9-way image classification set "hsqc" from GitHub (stefhk3/nmrchemclassify); label vocabulary: alkaloids and derivatives, benzenoids, lipids and lipid-like molecules, nucleosides nucleotides and analogues, organic acids and derivatives, organic nitrogen compounds, organic oxygen compounds, organoheterocyclic compounds, phenylpropanoids and polyketides.

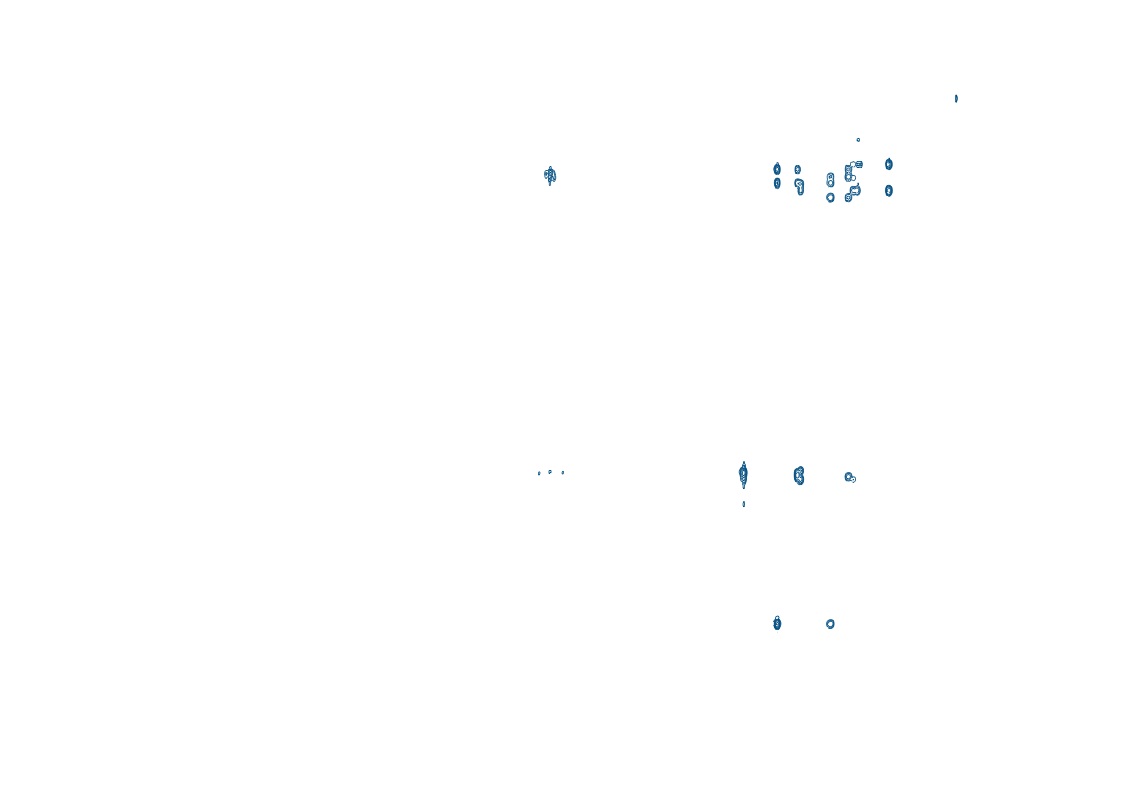
Label: lipids and lipid-like molecules

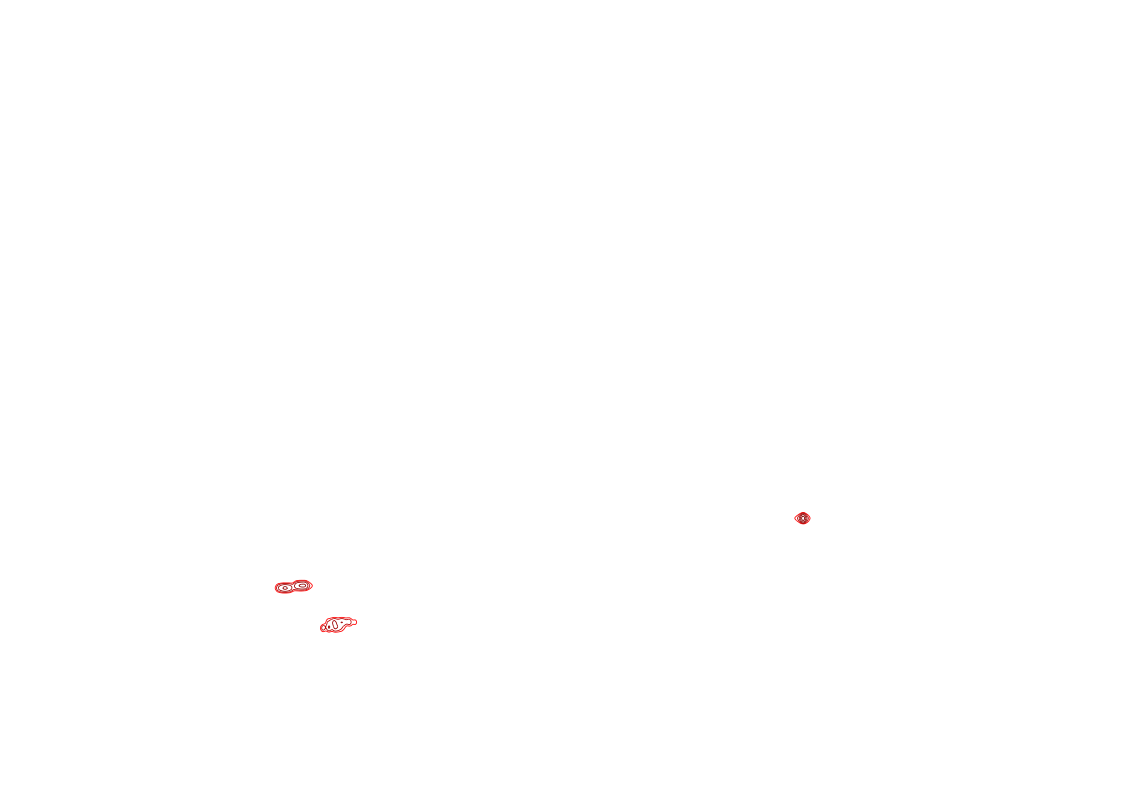
Label: benzenoids

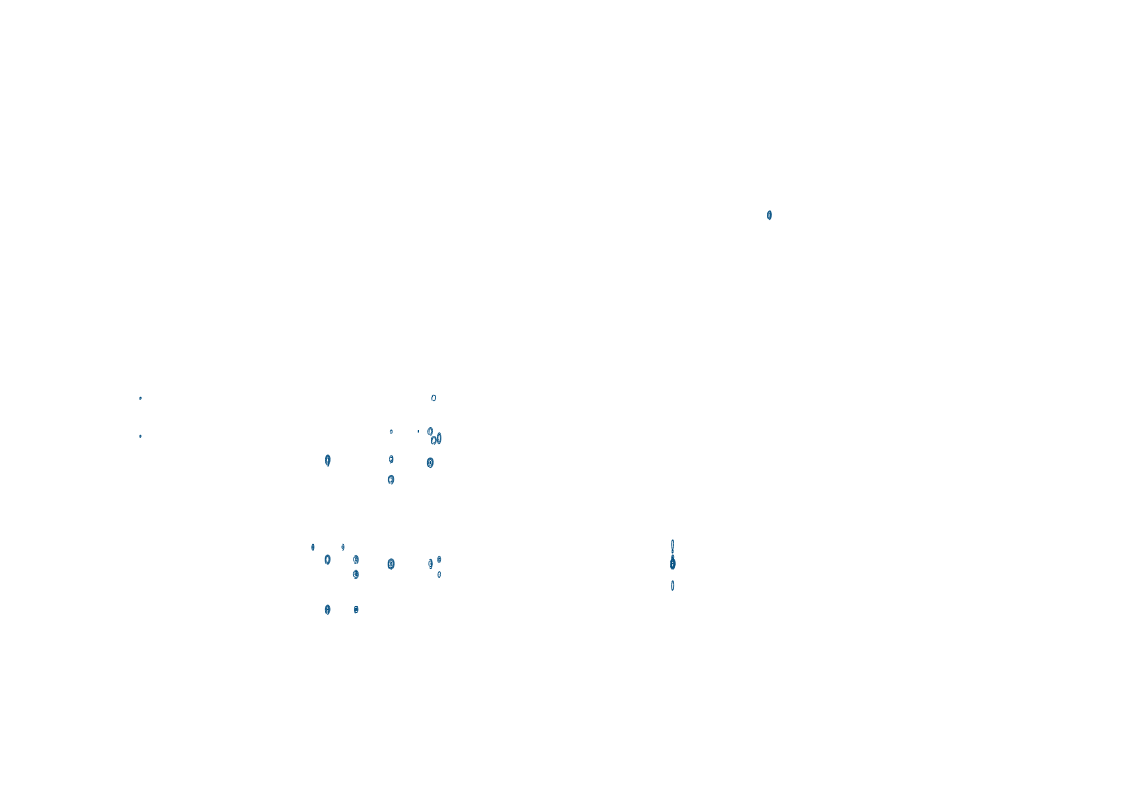
Label: phenylpropanoids and polyketides

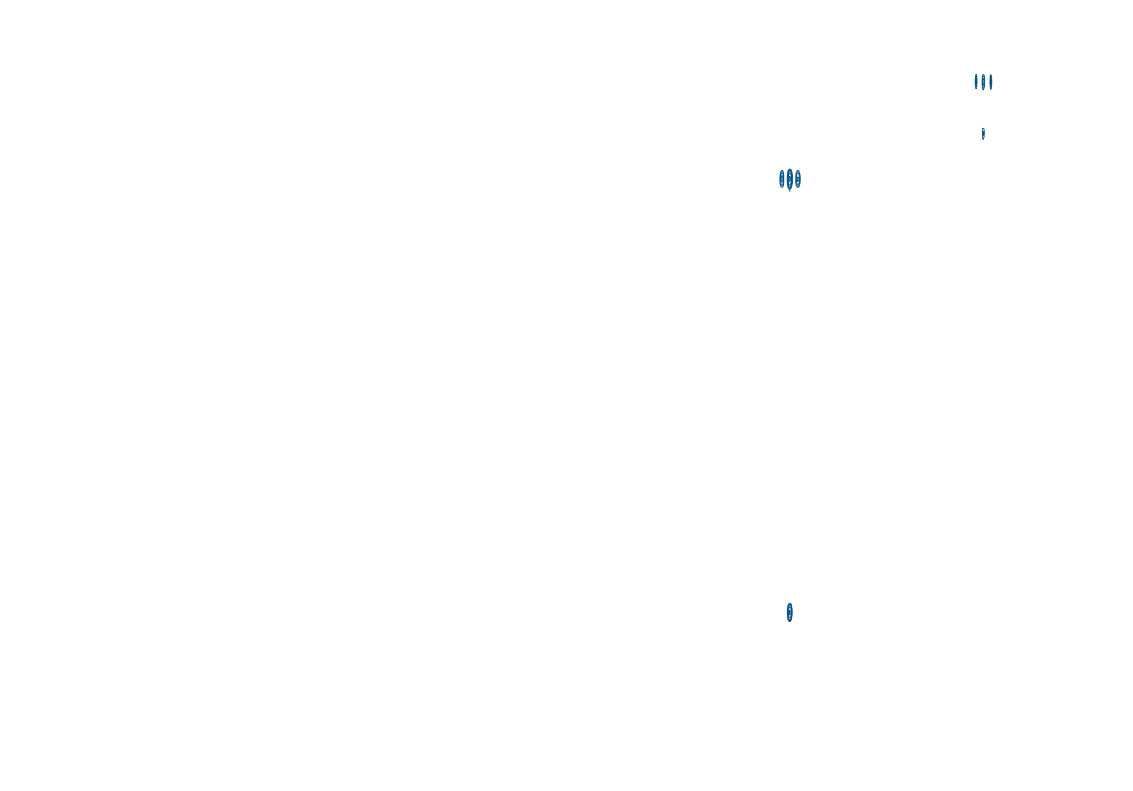
Label: organic acids and derivatives

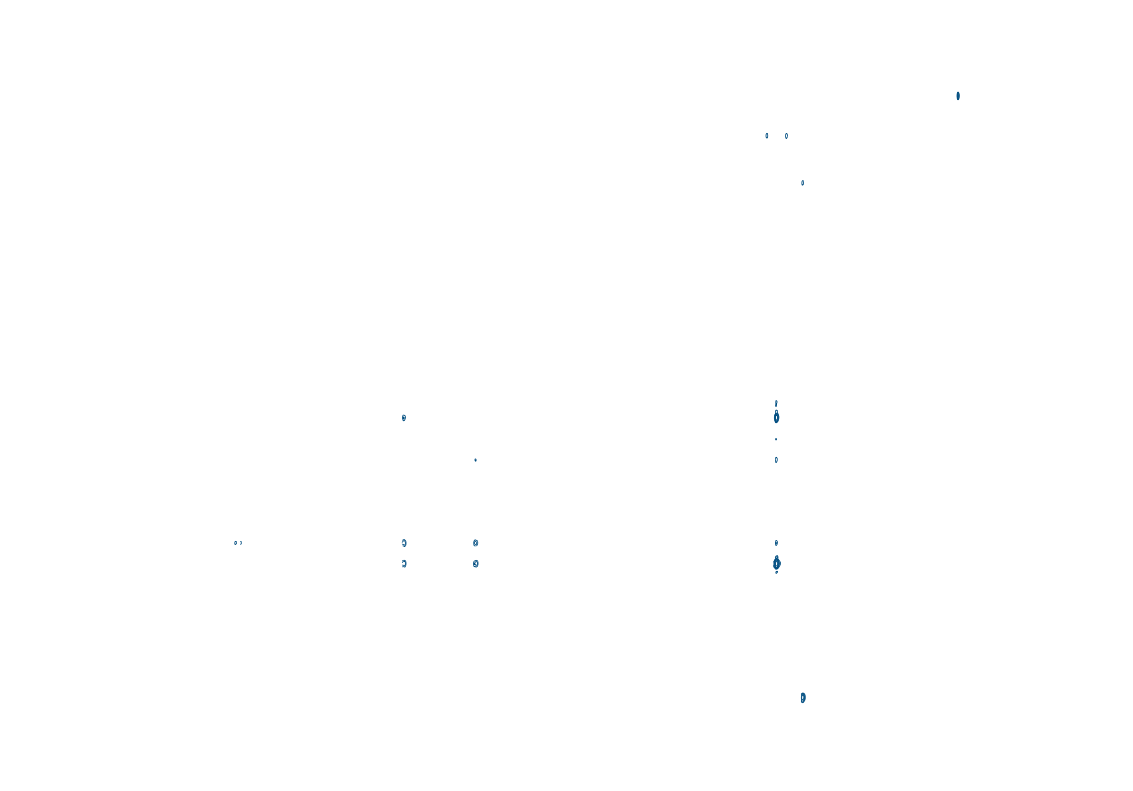
Label: organic oxygen compounds

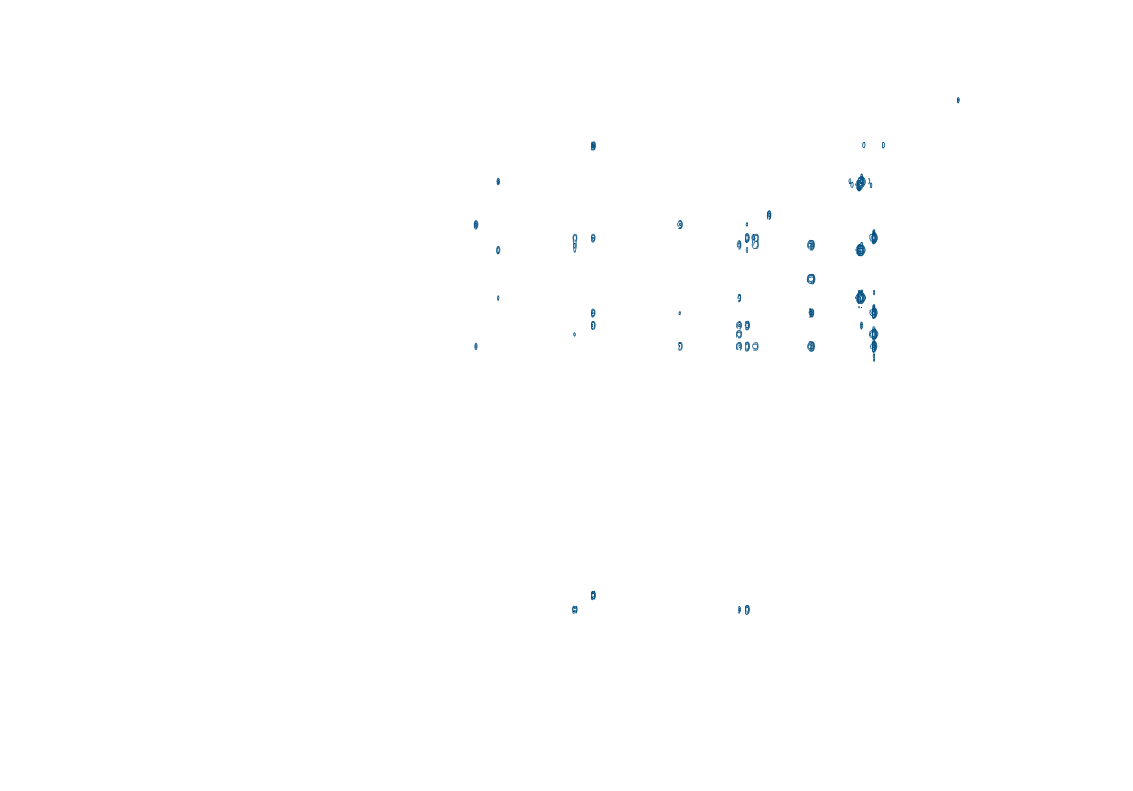
Label: organoheterocyclic compounds
